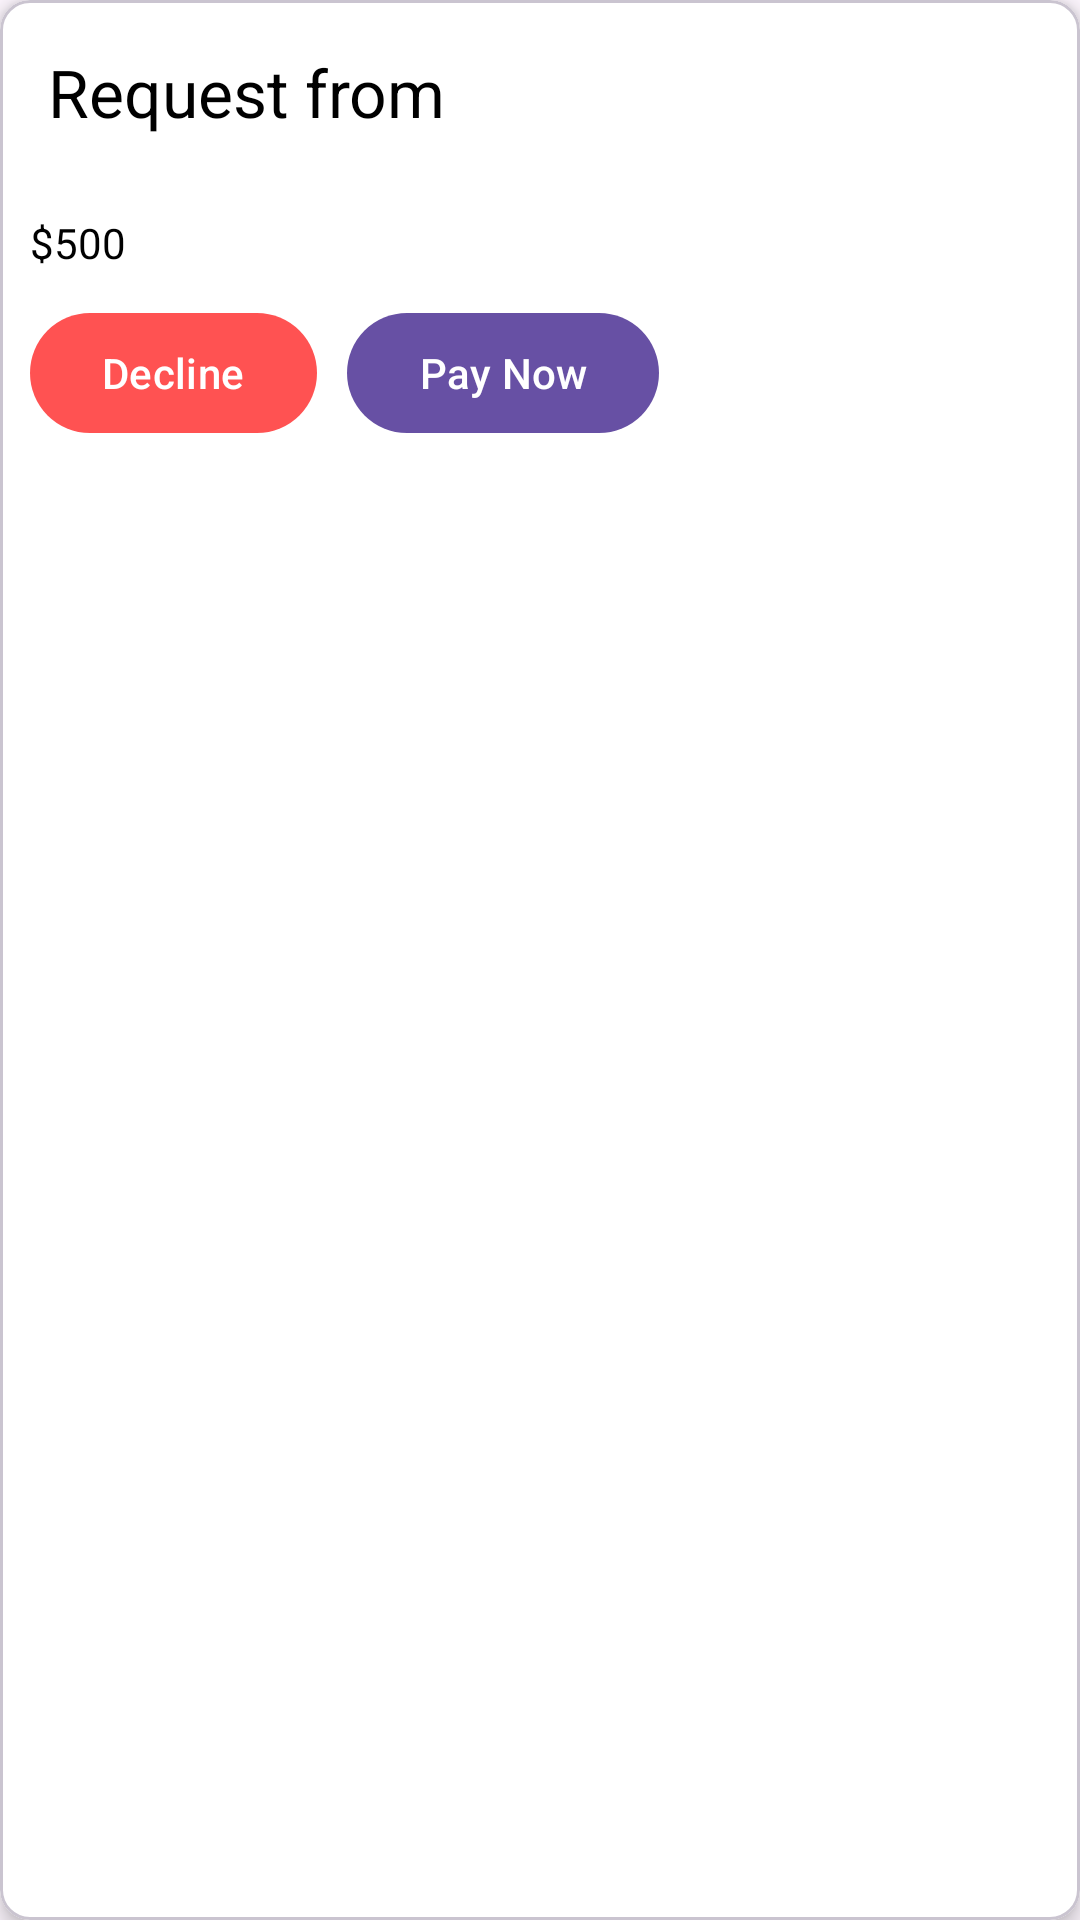

Reconstruct the res/layout file that produces this screen, plus the resources it refers to.
<!-- AndroidManifest.xml: application theme Theme.LawSystem -->
<!-- res/layout/four.xml -->
<?xml version="1.0" encoding="utf-8"?>
<com.google.android.material.card.MaterialCardView xmlns:android="http://schemas.android.com/apk/res/android"
    xmlns:app="http://schemas.android.com/apk/res-auto"
    android:id="@+id/cvAgentChatMain"
    android:layout_width="match_parent"
    android:layout_height="wrap_content"
    android:layout_margin="8dp"
    android:backgroundTint="@color/white"
    android:clickable="true"
    app:cardCornerRadius="10dp"
    app:cardElevation="4dp">

    <LinearLayout
        android:orientation="vertical"
        android:id="@+id/cardMainConstraintChat"
        android:layout_width="match_parent"
        android:layout_height="match_parent">

        <com.google.android.material.textview.MaterialTextView
            android:id="@+id/tv_student_title"
            android:layout_width="match_parent"
            android:layout_height="wrap_content"
            android:padding="16dp"
            android:textSize="22sp"
            android:text="Request from "
            android:textColor="@color/black" />

        <LinearLayout
            android:layout_width="wrap_content"
            android:layout_height="wrap_content"
            android:padding="10dp"
            android:orientation="horizontal">

            <com.google.android.material.textview.MaterialTextView
                android:layout_width="match_parent"
                android:layout_height="wrap_content"
                android:text="$"
                android:textColor="@color/black" />

            <com.google.android.material.textview.MaterialTextView
                android:id="@+id/tv_student_msg"
                android:layout_width="match_parent"
                android:layout_height="wrap_content"
                android:text="500"
                android:textColor="@color/black" />


        </LinearLayout>

        <LinearLayout
            android:layout_width="wrap_content"
            android:layout_height="wrap_content"
            android:orientation="horizontal">



            <com.google.android.material.button.MaterialButton
                android:id="@+id/btnDecline"
                android:layout_width="wrap_content"
                android:layout_height="wrap_content"
                android:layout_marginStart="10dp"
                app:backgroundTint="#FF5252"
                android:text="Decline"/>

            <com.google.android.material.button.MaterialButton
                android:id="@+id/btnPayNow"
                android:layout_width="wrap_content"
                android:layout_height="wrap_content"
                android:layout_marginStart="10dp"
                android:text="Pay Now"/>


        </LinearLayout>



    </LinearLayout>

</com.google.android.material.card.MaterialCardView>
<!-- resources referenced by this layout -->
<resources>
  <style name="Theme.LawSystem" parent="Base.Theme.LawSystem" />
  <style name="Base.Theme.LawSystem" parent="Theme.Material3.DayNight.NoActionBar">
          
          
      </style>
  <!-- not gathered from this repository: default colours our renderer supplied (Android Studio template values) -->
  <color name="black">#FF000000</color>
  <color name="white">#FFFFFFFF</color>
</resources>
